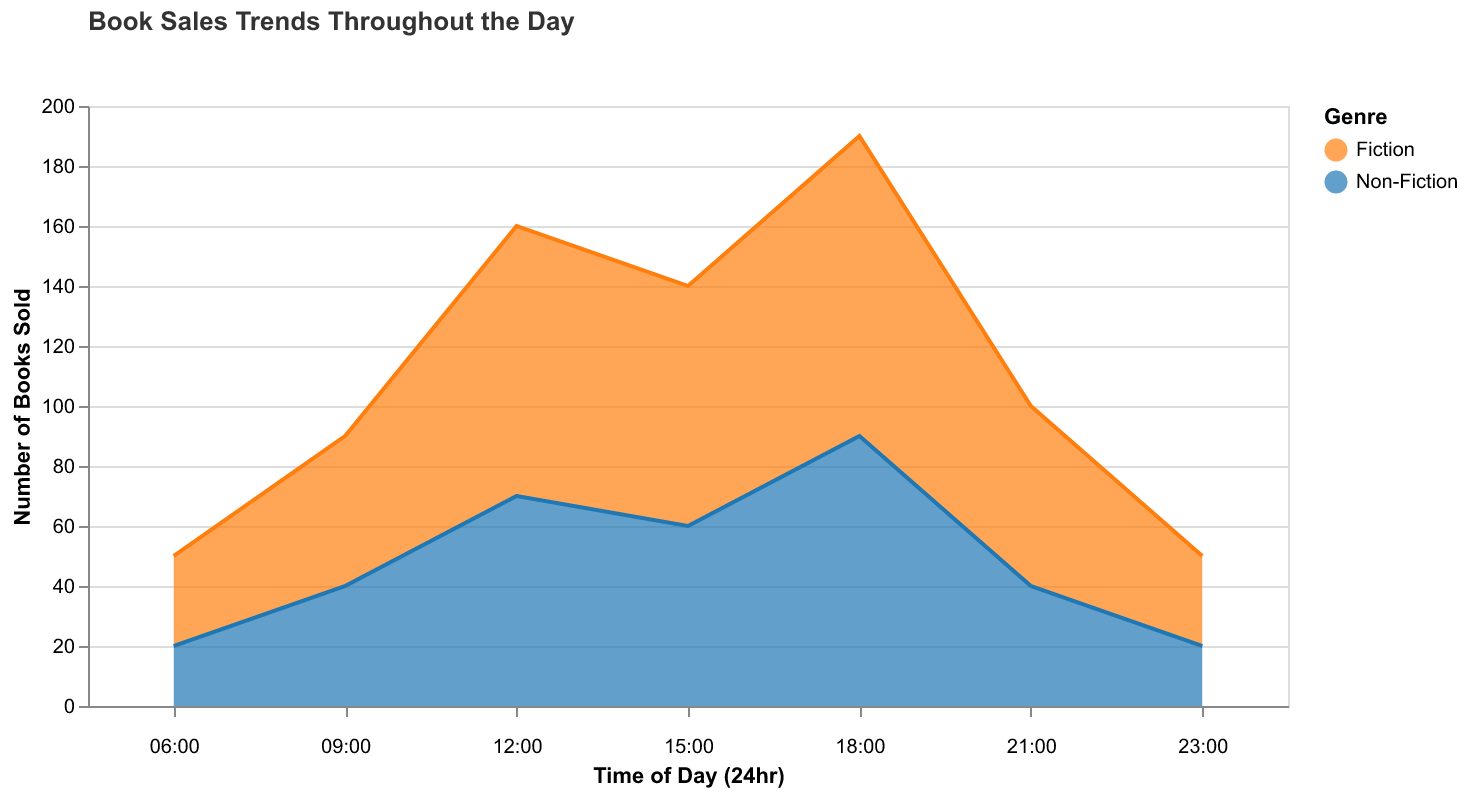

The table this chart was drawn from, first rows:
Time of Day (24hr), Sales, Genre
06:00, 30, Fiction
06:00, 20, Non-Fiction
09:00, 50, Fiction
09:00, 40, Non-Fiction
12:00, 90, Fiction
12:00, 70, Non-Fiction
15:00, 80, Fiction
15:00, 60, Non-Fiction
18:00, 100, Fiction
18:00, 90, Non-Fiction
21:00, 60, Fiction
21:00, 40, Non-Fiction
23:00, 30, Fiction
23:00, 20, Non-Fiction
